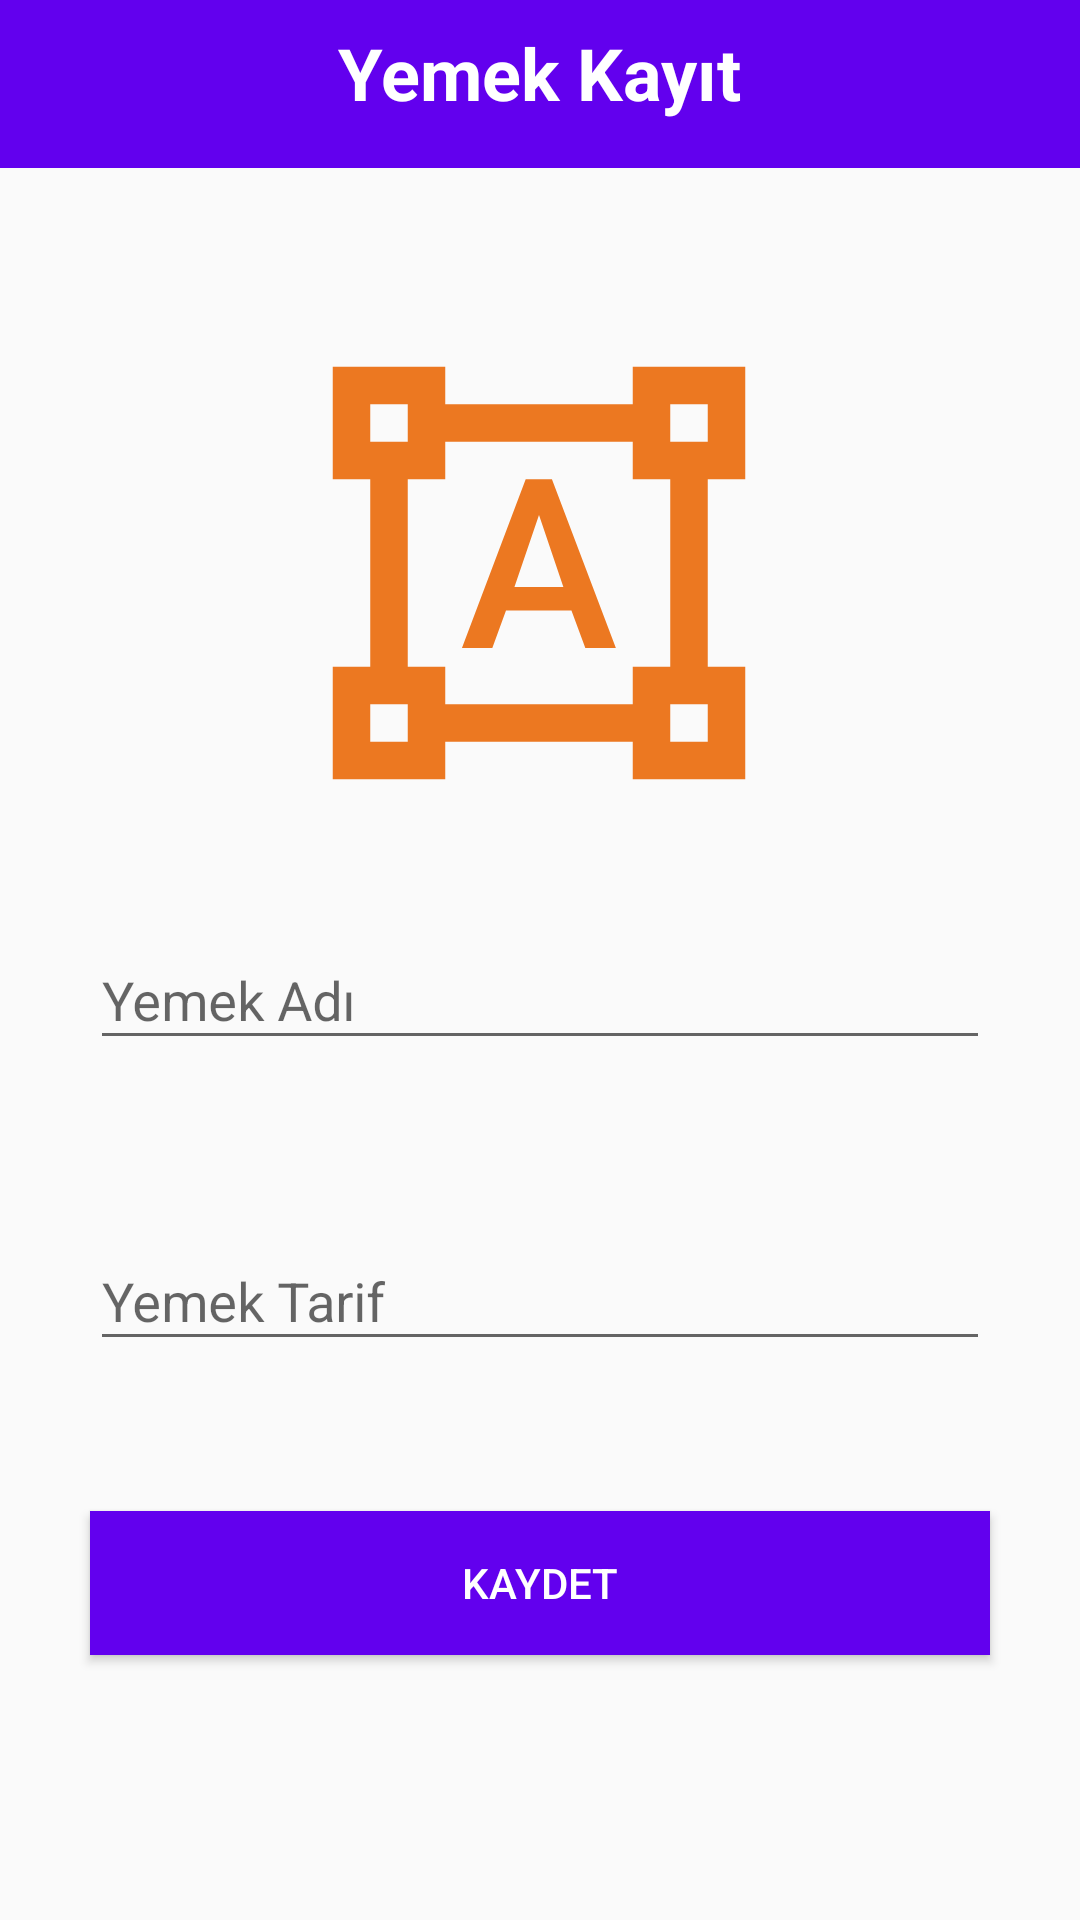

Reconstruct the res/layout file that produces this screen, plus the resources it refers to.
<!-- AndroidManifest.xml: application theme AppTheme -->
<!-- res/layout/activity_yemek_kayit.xml -->
<?xml version="1.0" encoding="utf-8"?>
<android.support.constraint.ConstraintLayout xmlns:android="http://schemas.android.com/apk/res/android"
    xmlns:app="http://schemas.android.com/apk/res-auto"
    xmlns:tools="http://schemas.android.com/tools"
    android:layout_width="match_parent"
    android:layout_height="match_parent"
    tools:context=".YemekKayitActivity">

    <android.support.v7.widget.Toolbar
        android:id="@+id/toolbar"
        android:layout_width="0dp"
        android:layout_height="wrap_content"
        android:background="?attr/colorPrimary"
        android:minHeight="?attr/actionBarSize"
        android:theme="?attr/actionBarTheme"
        app:layout_constraintEnd_toEndOf="parent"
        app:layout_constraintStart_toStartOf="parent"
        app:layout_constraintTop_toTopOf="parent" />

    <TextView
        android:id="@+id/textView"
        android:layout_width="wrap_content"
        android:layout_height="wrap_content"
        android:layout_marginTop="8dp"
        android:text="Yemek Kayıt"
        android:textColor="@color/cardview_light_background"
        android:textSize="24sp"
        android:textStyle="bold"
        app:layout_constraintEnd_toEndOf="parent"
        app:layout_constraintStart_toStartOf="parent"
        app:layout_constraintTop_toTopOf="parent" />

    <ImageView
        android:id="@+id/ivResimTutucu"
        android:layout_width="150dp"
        android:layout_height="150dp"
        android:layout_marginTop="60dp"
        app:layout_constraintEnd_toEndOf="parent"
        app:layout_constraintHorizontal_bias="0.498"
        app:layout_constraintStart_toStartOf="parent"
        app:layout_constraintTop_toBottomOf="@+id/toolbar"
        app:srcCompat="@drawable/ic_format_shapes_black_24dp" />

    <android.support.design.widget.TextInputLayout
        android:id="@+id/textInputLayout"
        android:layout_width="300dp"
        android:layout_height="wrap_content"
        android:layout_marginTop="35dp"
        app:layout_constraintEnd_toEndOf="parent"
        app:layout_constraintStart_toStartOf="parent"
        app:layout_constraintTop_toBottomOf="@+id/ivResimTutucu">

        <android.support.design.widget.TextInputEditText
            android:id="@+id/etYemekAdi"
            android:layout_width="match_parent"
            android:layout_height="wrap_content"
            android:hint="Yemek Adı" />
    </android.support.design.widget.TextInputLayout>

    <android.support.design.widget.TextInputLayout
        android:id="@+id/textInputLayout3"
        android:layout_width="300dp"
        android:layout_height="wrap_content"
        android:layout_marginTop="48dp"
        app:layout_constraintEnd_toEndOf="parent"
        app:layout_constraintStart_toStartOf="parent"
        app:layout_constraintTop_toBottomOf="@+id/textInputLayout">

        <android.support.design.widget.TextInputEditText
            android:id="@+id/etYemekTarif"
            android:layout_width="match_parent"
            android:layout_height="wrap_content"
            android:hint="Yemek Tarif" />
    </android.support.design.widget.TextInputLayout>

    <Button
        android:id="@+id/buttonYemekKayit"
        android:layout_width="300dp"
        android:layout_height="wrap_content"
        android:layout_marginTop="50dp"
        android:background="@color/colorPrimary"
        android:text="Kaydet"
        android:textColor="@color/cardview_light_background"
        app:layout_constraintEnd_toEndOf="parent"
        app:layout_constraintStart_toStartOf="parent"
        app:layout_constraintTop_toBottomOf="@+id/textInputLayout3" />
</android.support.constraint.ConstraintLayout>
<!-- resources referenced by this layout -->
<resources>
  <!-- drawable ic_format_shapes_black_24dp (drawable) -->
  <vector android:height="96dp" android:tint="#EC7821"
      android:viewportHeight="24.0" android:viewportWidth="24.0"
      android:width="96dp" xmlns:android="http://schemas.android.com/apk/res/android">
      <path android:fillColor="#FF000000" android:pathData="M23,7L23,1h-6v2L7,3L7,1L1,1v6h2v10L1,17v6h6v-2h10v2h6v-6h-2L21,7h2zM3,3h2v2L3,5L3,3zM5,21L3,21v-2h2v2zM17,19L7,19v-2L5,17L5,7h2L7,5h10v2h2v10h-2v2zM21,21h-2v-2h2v2zM19,5L19,3h2v2h-2zM13.73,14h-3.49l-0.73,2L7.89,16l3.4,-9h1.4l3.41,9h-1.63l-0.74,-2zM10.69,12.74h2.61L12,8.91l-1.31,3.83z"/>
  </vector>
  <style name="AppTheme" parent="Theme.AppCompat.Light.DarkActionBar">
          
          <item name="colorPrimary">@color/colorPrimary</item>
          <item name="colorPrimaryDark">@color/colorPrimaryDark</item>
          <item name="colorAccent">@color/colorAccent</item>
          
          <item name="windowNoTitle">true</item>
          <item name="windowActionBar">false</item>
      </style>
  <!-- not gathered from this repository: default colours our renderer supplied (Android Studio template values) -->
  <color name="colorPrimary">#FF6200EE</color>
  <color name="colorPrimaryDark">#FF3700B3</color>
  <color name="colorAccent">#FF03DAC5</color>
</resources>
